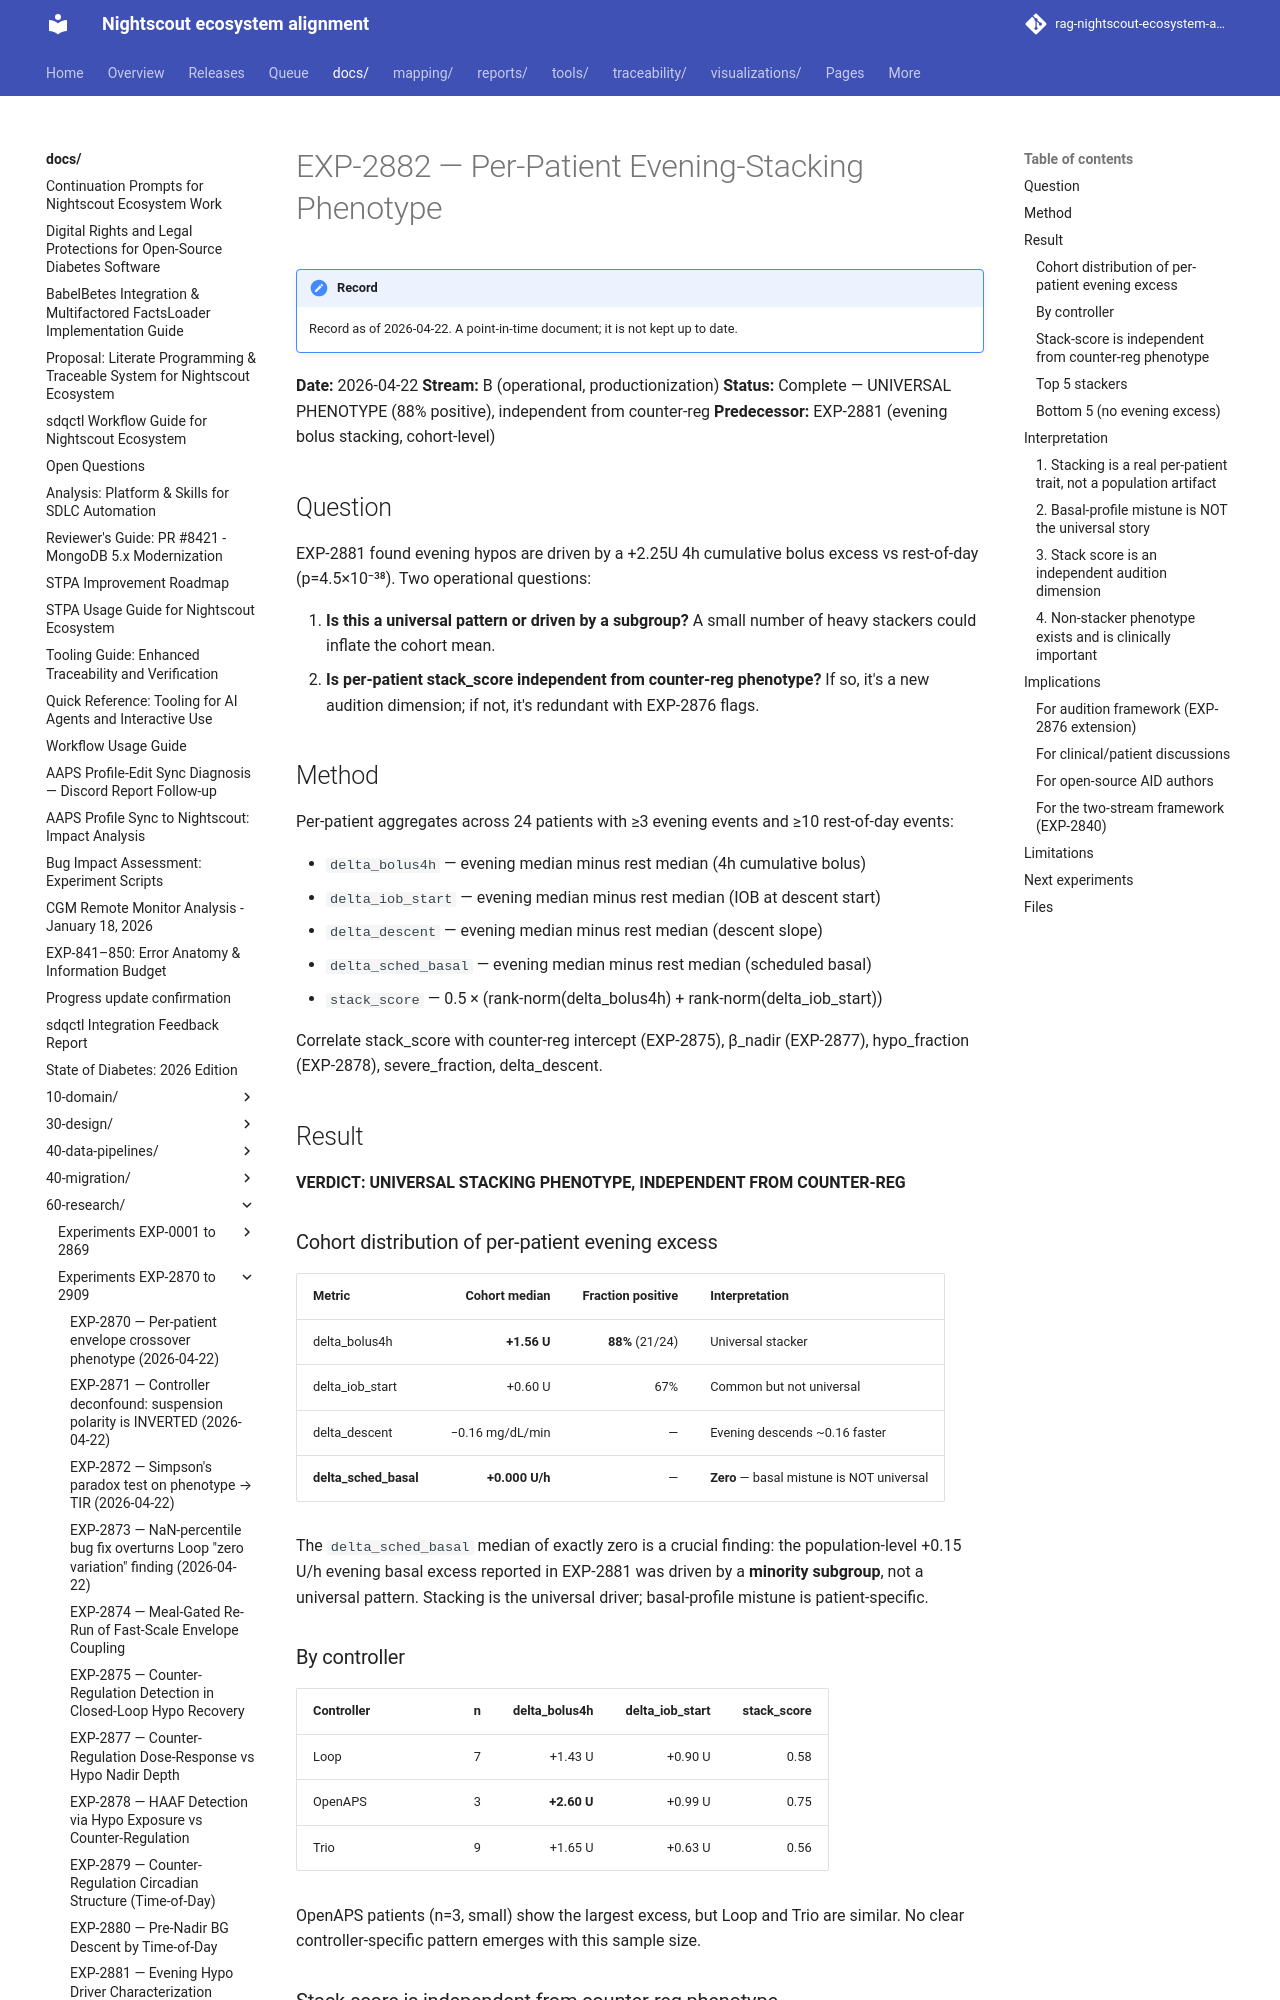

repository: bewest/rag-nightscout-ecosystem-alignment · page: docs/60-research/exp-2882-stacker-phenotype-report-2026-04-22.html · generator: mkdocs

# EXP-2882 — Per-Patient Evening-Stacking Phenotype

**Date:** 2026-04-22
**Stream:** B (operational, productionization)
**Status:** Complete — UNIVERSAL PHENOTYPE (88% positive), independent from counter-reg
**Predecessor:** EXP-2881 (evening bolus stacking, cohort-level)

## Question

EXP-2881 found evening hypos are driven by a +2.25U 4h cumulative
bolus excess vs rest-of-day (p=4.5×10⁻³⁸). Two operational questions:

1. **Is this a universal pattern or driven by a subgroup?** A small
   number of heavy stackers could inflate the cohort mean.
2. **Is per-patient stack_score independent from counter-reg
   phenotype?** If so, it's a new audition dimension; if not, it's
   redundant with EXP-2876 flags.

## Method

Per-patient aggregates across 24 patients with ≥3 evening events
and ≥10 rest-of-day events:

- `delta_bolus4h` — evening median minus rest median (4h cumulative bolus)
- `delta_iob_start` — evening median minus rest median (IOB at descent start)
- `delta_descent` — evening median minus rest median (descent slope)
- `delta_sched_basal` — evening median minus rest median (scheduled basal)
- `stack_score` — 0.5 × (rank-norm(delta_bolus4h) + rank-norm(delta_iob_start))

Correlate stack_score with counter-reg intercept (EXP-2875), β_nadir
(EXP-2877), hypo_fraction (EXP-2878), severe_fraction, delta_descent.

## Result

**VERDICT: UNIVERSAL STACKING PHENOTYPE, INDEPENDENT FROM COUNTER-REG**

### Cohort distribution of per-patient evening excess

| Metric             | Cohort median | Fraction positive | Interpretation |
|--------------------|--------------:|------------------:|----------------|
| delta_bolus4h      | **+1.56 U**   | **88%** (21/24)   | Universal stacker |
| delta_iob_start    | +0.60 U       | 67%               | Common but not universal |
| delta_descent      | −0.16 mg/dL/min | —              | Evening descends ~0.16 faster |
| **delta_sched_basal** | **+0.000 U/h** | —         | **Zero** — basal mistune is NOT universal |

The `delta_sched_basal` median of exactly zero is a crucial finding:
the population-level +0.15 U/h evening basal excess reported in
EXP-2881 was driven by a **minority subgroup**, not a universal
pattern. Stacking is the universal driver; basal-profile mistune is
patient-specific.

### By controller

| Controller | n | delta_bolus4h | delta_iob_start | stack_score |
|------------|--:|--------------:|----------------:|------------:|
| Loop       | 7 | +1.43 U       | +0.90 U         | 0.58        |
| OpenAPS    | 3 | **+2.60 U**   | +0.99 U         | 0.75        |
| Trio       | 9 | +1.65 U       | +0.63 U         | 0.56        |

OpenAPS patients (n=3, small) show the largest excess, but Loop and
Trio are similar. No clear controller-specific pattern emerges with
this sample size.
